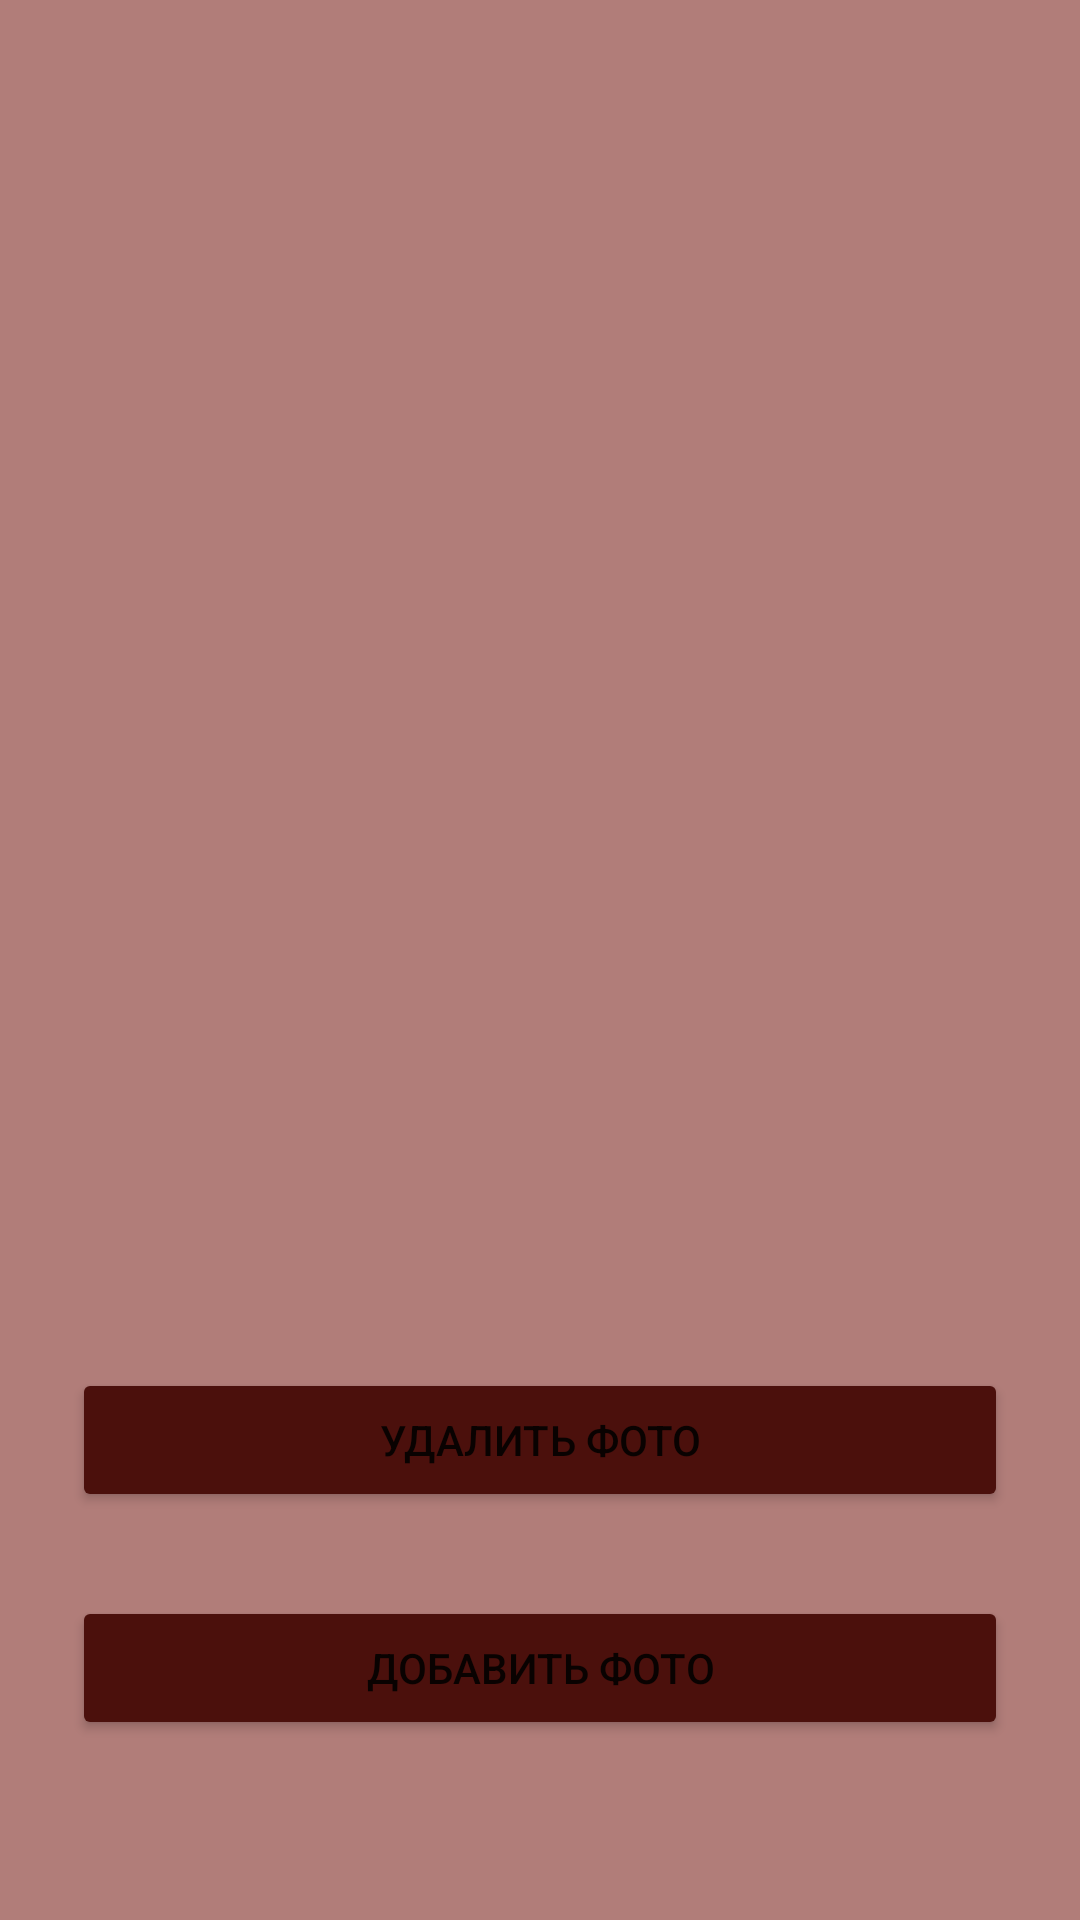

Reconstruct the res/layout file that produces this screen, plus the resources it refers to.
<!-- AndroidManifest.xml: application theme Theme.NewAddImage -->
<!-- res/layout/activity_main.xml -->
<?xml version="1.0" encoding="utf-8"?>
<androidx.constraintlayout.widget.ConstraintLayout xmlns:android="http://schemas.android.com/apk/res/android"
    xmlns:app="http://schemas.android.com/apk/res-auto"
    xmlns:tools="http://schemas.android.com/tools"
    android:layout_width="match_parent"
    android:layout_height="match_parent"
    tools:context=".MainActivity">

    <androidx.recyclerview.widget.RecyclerView
        android:id="@+id/rcView"
        android:layout_width="match_parent"
        android:layout_height="match_parent"
        android:background="@color/bade"
        app:layout_constraintBottom_toBottomOf="parent"
        app:layout_constraintEnd_toEndOf="parent"
        app:layout_constraintStart_toStartOf="parent"
        app:layout_constraintTop_toTopOf="parent" />

    <Button
        android:id="@+id/btnId"
        android:layout_width="0dp"
        android:layout_height="wrap_content"
        android:layout_marginStart="24dp"
        android:layout_marginEnd="24dp"
        android:layout_marginBottom="60dp"
        android:text="Добавить Фото"
        app:backgroundTint="@color/red"
        app:layout_constraintBottom_toBottomOf="parent"
        app:layout_constraintEnd_toEndOf="parent"
        app:layout_constraintStart_toStartOf="parent" />

    <Button
        android:id="@+id/btnRemove"
        android:layout_width="0dp"
        android:layout_height="wrap_content"
        android:layout_marginStart="24dp"
        android:layout_marginEnd="24dp"
        android:layout_marginBottom="28dp"
        android:text="Удалить фото"
        app:backgroundTint="@color/red"
        app:layout_constraintBottom_toTopOf="@+id/btnId"
        app:layout_constraintEnd_toEndOf="parent"
        app:layout_constraintHorizontal_bias="0.498"
        app:layout_constraintStart_toStartOf="parent" />
</androidx.constraintlayout.widget.ConstraintLayout>
<!-- resources referenced by this layout -->
<resources>
  <color name="bade">#B17D79</color>
  <color name="red">#4B100C</color>
  <style name="Theme.NewAddImage" parent="Theme.MaterialComponents.DayNight.DarkActionBar">
          
          <item name="colorPrimary">@color/bade</item>
          <item name="colorPrimaryVariant">@color/bade</item>
          <item name="colorOnPrimary">@color/white</item>
          
          <item name="colorSecondary">@color/teal_200</item>
          <item name="colorSecondaryVariant">@color/teal_700</item>
          <item name="colorOnSecondary">@color/black</item>
          
          <item name="android:statusBarColor" tools:targetApi="21">?attr/colorPrimaryVariant</item>
          
      </style>
  <color name="white">#FFFFFFFF</color>
  <color name="teal_200">#FF03DAC5</color>
  <color name="teal_700">#FF018786</color>
  <color name="black">#FF000000</color>
</resources>
